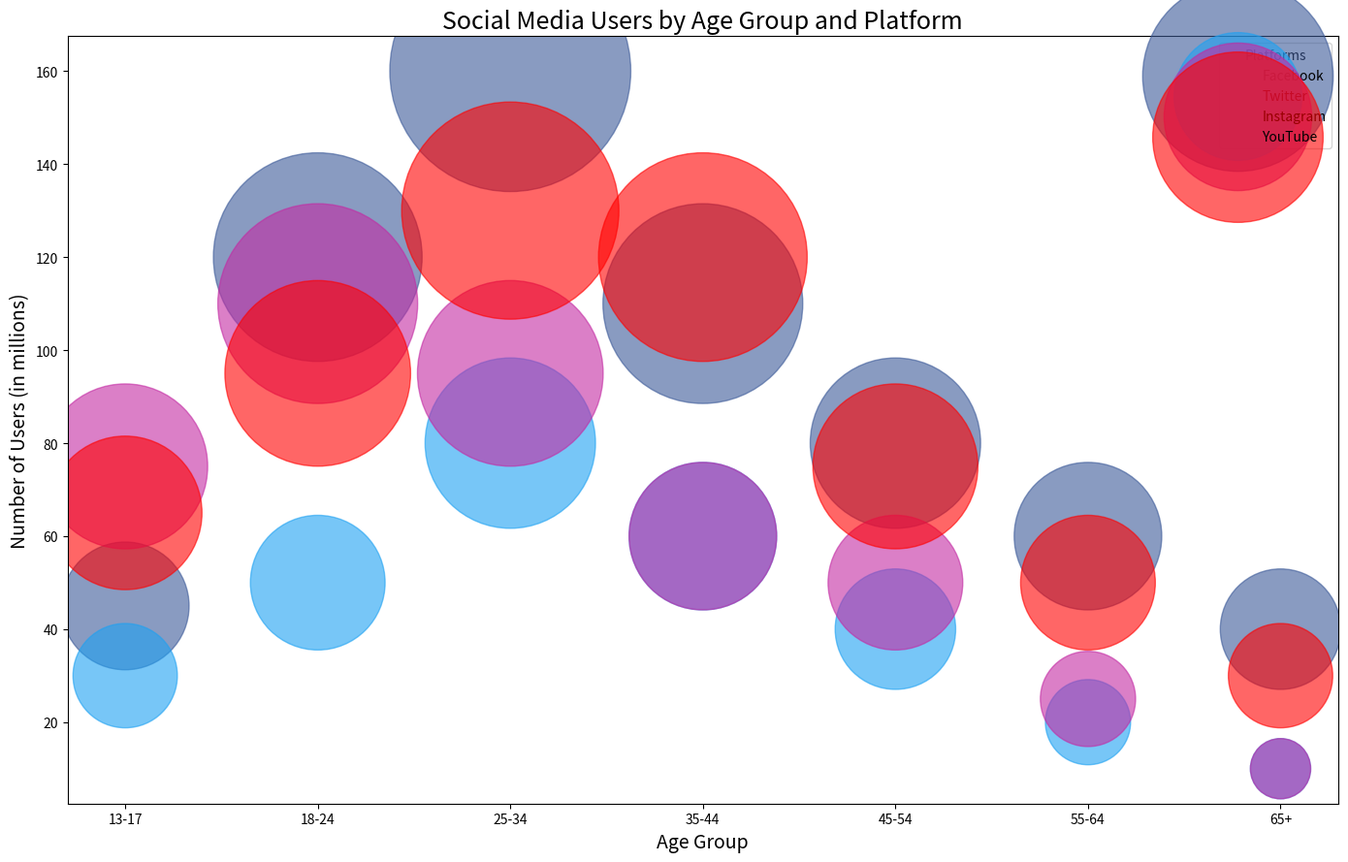

Generate this figure with matplotlib:

import matplotlib.pyplot as plt
import numpy as np

# Data
age_groups = ['13-17', '18-24', '25-34', '35-44', '45-54', '55-64', '65+']
facebook_users = [45, 120, 160, 110, 80, 60, 40]
twitter_users = [30, 50, 80, 60, 40, 20, 10]
instagram_users = [75, 110, 95, 60, 50, 25, 10]
youtube_users = [65, 95, 130, 120, 75, 50, 30]

# Bubble sizes
bubble_scale = 200
facebook_sizes = np.array(facebook_users) * bubble_scale
twitter_sizes = np.array(twitter_users) * bubble_scale
instagram_sizes = np.array(instagram_users) * bubble_scale
youtube_sizes = np.array(youtube_users) * bubble_scale

fig, ax = plt.subplots(figsize=(14, 9))  # Set the width and height of the chart

# Create scatter points for each social media platform
ax.scatter(age_groups, facebook_users, s=facebook_sizes, color='#3b5998', alpha=0.6, label='Facebook')
ax.scatter(age_groups, twitter_users, s=twitter_sizes, color='#1da1f2', alpha=0.6, label='Twitter')
ax.scatter(age_groups, instagram_users, s=instagram_sizes, color='#c32aa3', alpha=0.6, label='Instagram')
ax.scatter(age_groups, youtube_users, s=youtube_sizes, color='#ff0000', alpha=0.6, label='YouTube')

# Chart title and labels
ax.set_title('Social Media Users by Age Group and Platform', fontsize=18)
ax.set_xlabel('Age Group', fontsize=14)
ax.set_ylabel('Number of Users (in millions)', fontsize=14)

# Legend
ax.legend(loc='upper right', title='Platforms')

plt.tight_layout()
plt.show()
